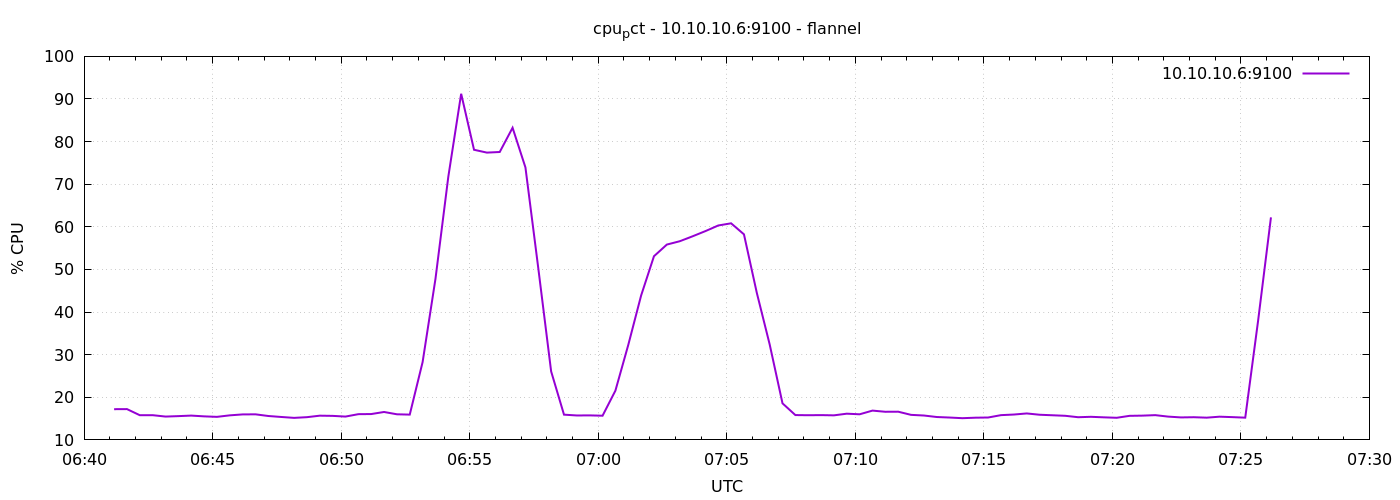

Values plotted in this chart, from the file beside it:
1791355270	17.209523809523542
1791355300	17.23
1791355330	15.79
1791355360	15.8
1791355390	15.48
1791355420	15.58
1791355450	15.7
1791355480	15.52
1791355510	15.41
1791355540	15.76
1791355570	15.98
1791355600	16
1791355630	15.61
1791355660	15.38
1791355690	15.17
1791355720	15.33
1791355750	15.69
1791355780	15.64
1791355810	15.48
1791355840	16.04
1791355870	16.07
1791355900	16.55
1791355930	16.01
1791355960	15.93
1791355990	28.26
1791356020	47.78
1791356050	71.76
1791356080	91.23
1791356110	78.09
1791356140	77.42
1791356170	77.56
1791356200	83.25
1791356230	73.94
1791356260	50.29
1791356290	26.07
1791356320	15.92
1791356350	15.73
1791356380	15.75
1791356410	15.68
1791356440	21.56
1791356470	32.29
1791356500	43.89
1791356530	53.11
1791356560	55.83
1791356590	56.62
1791356620	57.77
1791356650	59
1791356680	60.32
1791356710	60.83
1791356740	58.24
1791356770	44.51
1791356800	32.42
1791356830	18.57
1791356860	15.83
1791356890	15.79
1791356920	15.82
1791356950	15.76
1791356980	16.15
1791357010	16.01
1791357040	16.88
1791357070	16.6
... 30 more rows
